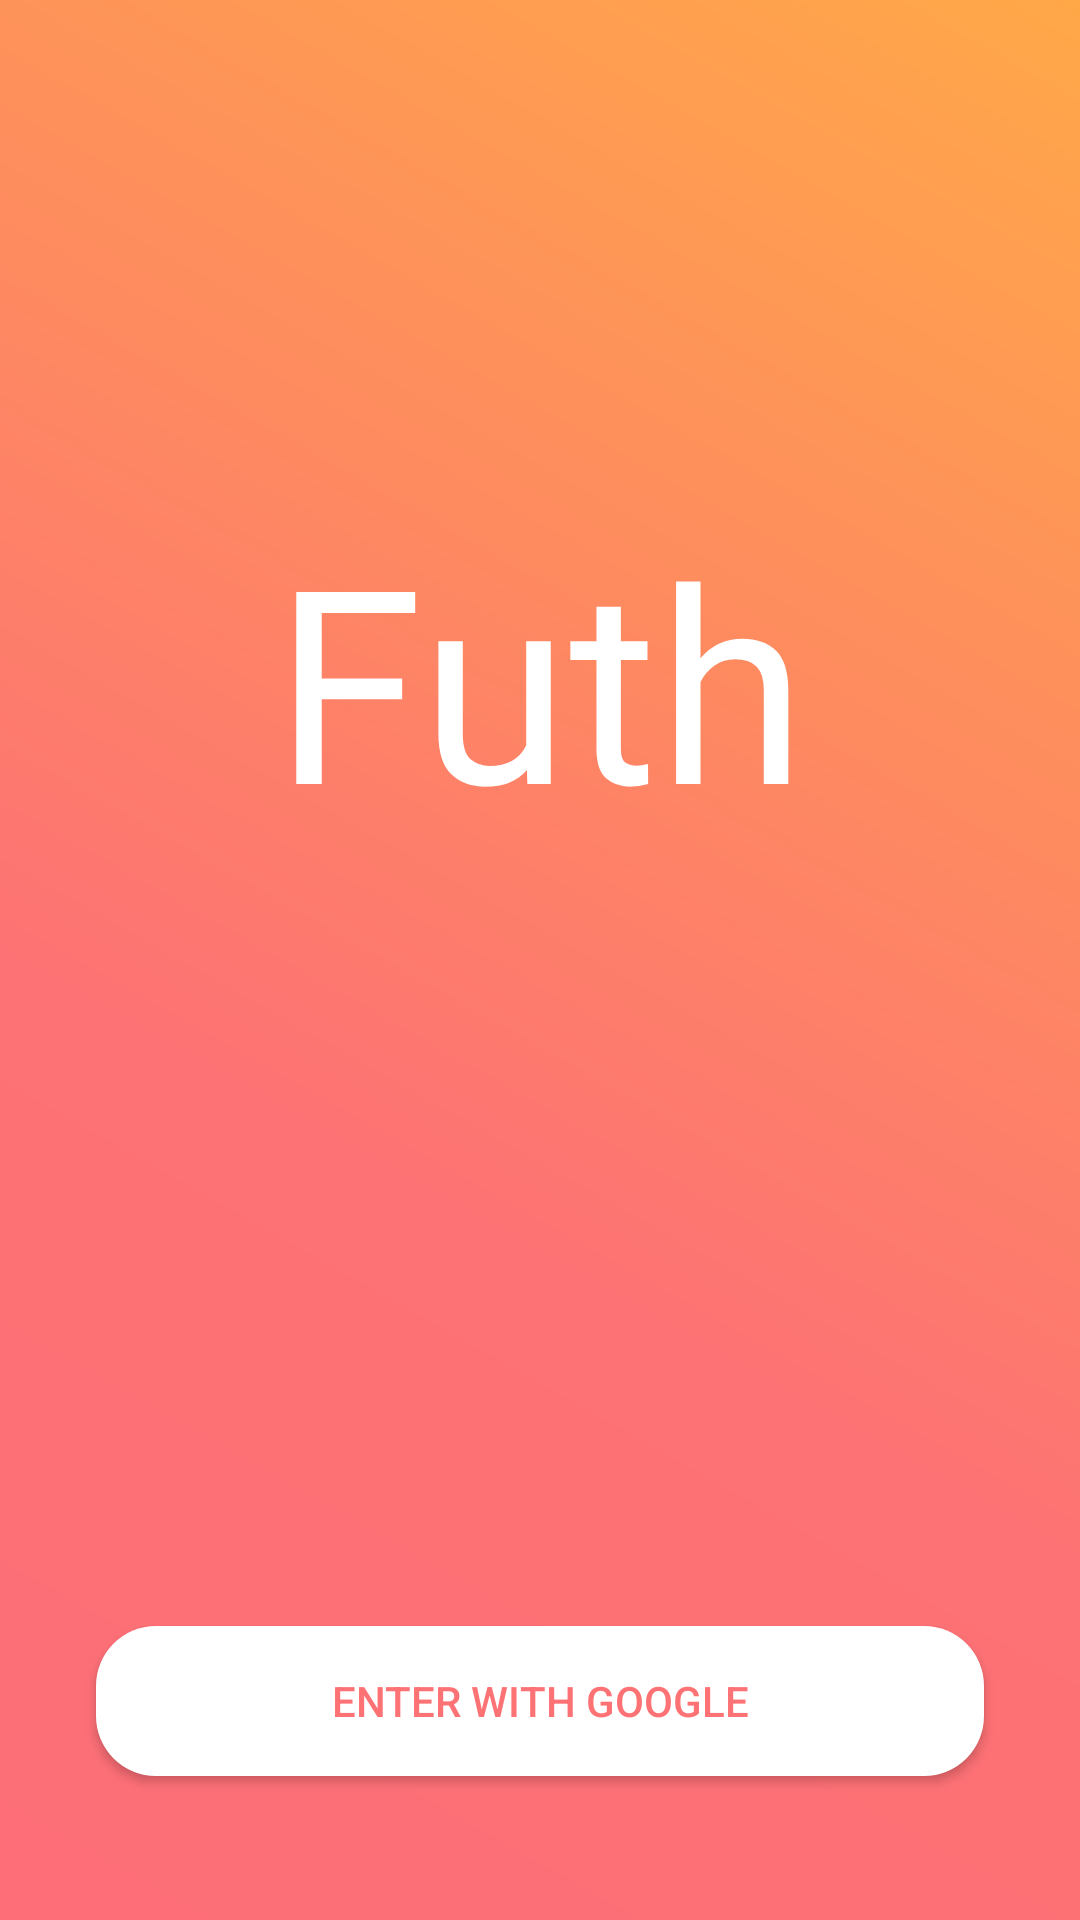

Layout XML and referenced resources for this Android screen:
<!-- AndroidManifest.xml: activity theme Theme.AppCompat.Light.NoActionBar -->
<!-- res/layout/activity_login.xml -->
<?xml version="1.0" encoding="utf-8"?>
<android.support.constraint.ConstraintLayout xmlns:android="http://schemas.android.com/apk/res/android"
    xmlns:app="http://schemas.android.com/apk/res-auto"
    xmlns:tools="http://schemas.android.com/tools"
    android:layout_width="match_parent"
    android:layout_height="match_parent"
    android:background="@animator/fondo_degradado"
    android:padding="16dp"
    tools:context="com.quadram.futh.LoginActivity">

    <TextView
        android:id="@+id/txvFuth"
        android:layout_width="wrap_content"
        android:layout_height="wrap_content"
        android:layout_alignParentTop="true"
        android:layout_centerHorizontal="true"
        android:layout_marginEnd="16dp"
        android:layout_marginStart="16dp"
        android:layout_marginTop="150dp"
        android:fontFamily="@font/space_age"
        android:text="Futh"
        android:textColor="@android:color/white"
        android:textSize="90dp"
        app:layout_constraintEnd_toEndOf="parent"
        app:layout_constraintStart_toStartOf="parent"
        app:layout_constraintTop_toTopOf="parent" />

    <Button
        android:id="@+id/btnGoogle"
        android:layout_width="match_parent"
        android:layout_height="50dp"
        android:layout_alignParentBottom="true"
        android:layout_alignParentLeft="true"
        android:layout_alignParentStart="true"
        android:layout_marginBottom="32dp"
        android:layout_marginEnd="16dp"
        android:layout_marginStart="16dp"
        android:background="@animator/rounded_button_login"
        android:text="ENTER WITH GOOGLE"
        android:textColor="#FFFD7274"
        app:layout_constraintBottom_toBottomOf="parent"
        app:layout_constraintEnd_toEndOf="parent"
        app:layout_constraintStart_toStartOf="parent" />

</android.support.constraint.ConstraintLayout>
<!-- resources referenced by this layout -->
<resources>

</resources>
